Run: headless pygame with SDL's dummy video driver; simulated clock (each Clock.tick advances the game by its frame time, no real sleeping); random seed 0; keys injected as events and as key.get_pressed() state; mouse plan: one left click at the window centre at the start of phase 2, then a move to the lower-right quarter at the start of phase 3.
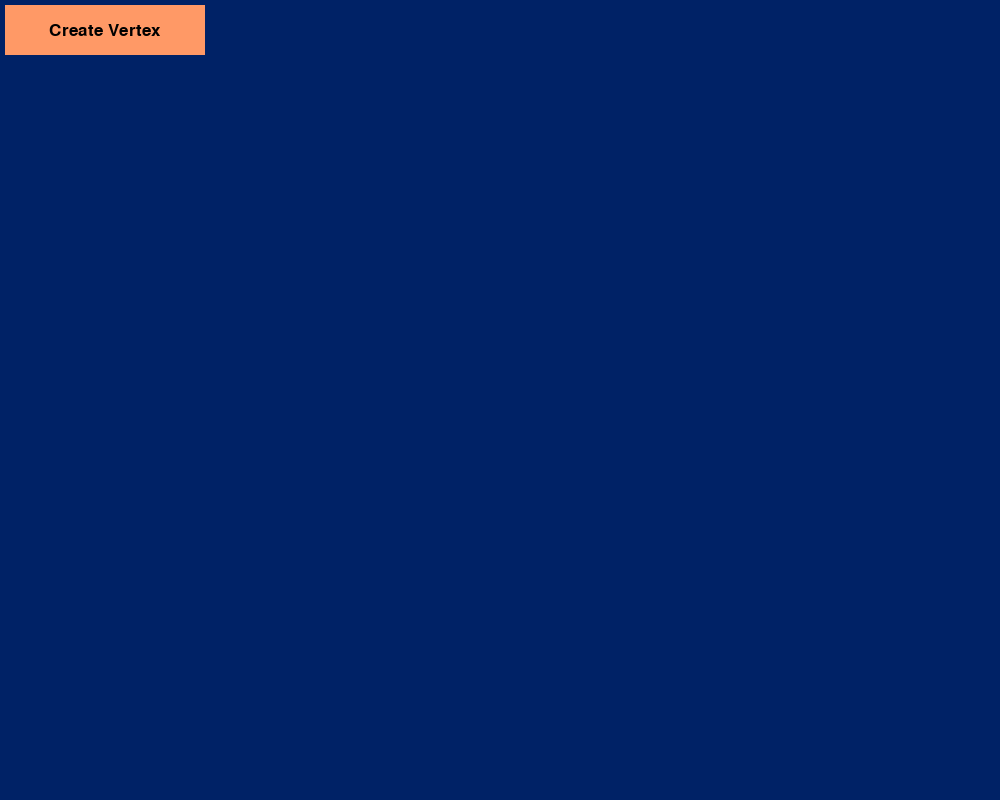
Frame 1 of 4 · flips 1–60 · no input
Frame 2 of 4 · flips 61–180 · clicked the window centre · tapped SPACE, RETURN · held RIGHT (→), D · screen unchanged from frame 1, image omitted
Frame 3 of 4 · flips 181–300 · moved the mouse to the lower-right quarter · held DOWN (↓), S · screen unchanged from frame 2, image omitted
Frame 4 of 4 · flips 301–420 · held LEFT (←), A, UP (↑), W · screen unchanged from frame 3, image omitted

The pygame program that drew these frames:

import pygame

# initialize game and create screen and caption
pygame.init()
screen = pygame.display.set_mode((1000, 800))
pygame.display.set_caption("Graph Algorithm Visualizer")


class Button:
    def __init__(self, x_pos, y_pos, width, height, color, text=""):
        self.x_pos = x_pos
        self.y_pos = y_pos
        self.width = width
        self.height = height
        self.color = color
        self.text = text
        self.is_pushed = False

    def draw_button(self):
        pygame.draw.rect(screen, self.color, (self.x_pos, self.y_pos, self.width, self.height), 0)

        if self.text != "":
            font = pygame.font.SysFont('comicsans', 25)
            text = font.render(self.text, 1, (0, 0, 0))
            screen.blit(text, (self.x_pos + (self.width // 2 - text.get_width() // 2),
                               self.y_pos + (self.height // 2 - text.get_height() // 2)))

    def is_covered(self, mouse_pos):
        if mouse_pos[0] > self.x_pos and mouse_pos[0] < self.x_pos + self.width:
            if mouse_pos[1] > self.y_pos and mouse_pos[1] < self.y_pos + self.height:
                return True
        return False

class Vertex:
    def __init__(self, pos, id):
        self.pos = pos
        self.color = (255, 255, 255)
        self.id = id

    def draw_vertex(self):
        pygame.draw.circle(screen, (0, 0, 0), self.pos, 22)
        pygame.draw.circle(screen, self.color, self.pos, 20)

        font = pygame.font.SysFont('comicsans', 25)
        text = font.render(str(self.id), 1, (0, 0, 0))
        screen.blit(text, (self.pos[0] - 5, self.pos[1] - 8))

    def is_covered(self, mouse_pos):
        distance = ((mouse_pos[0] - self.pos[0]) ** 2 + (mouse_pos[1] - self.pos[1]) ** 2) ** 0.5
        if distance < 22:
            return True
        return False


def draw_vertices(vertices):
    for i in vertices:
        i.draw_vertex()

def draw_button(buttons):
    for i in buttons:
        i.draw_button()

def main():
    visual_running = True
    button_list = []
    vertices_list = []
    vertex_button = Button(5, 5, 200, 50, (255, 153, 102), "Create Vertex")
    button_list.append(vertex_button)
    id = 1

    while visual_running:
        screen.fill((0, 34, 102))

        for event in pygame.event.get():
            mouse_pos = pygame.mouse.get_pos()

            if event.type == pygame.QUIT:
                visual_running = False
                pygame.quit()
                quit()
                break

            # if user is hovering over mouse then change color
            if event.type == pygame.MOUSEMOTION:
                if vertex_button.is_covered(mouse_pos):
                    vertex_button.color = (255, 238, 230)
                else:
                    vertex_button.color = (255, 153, 102)

            if event.type == pygame.MOUSEBUTTONDOWN:
                if vertex_button.is_pushed:
                    print("Draw vertex")
                    if mouse_pos[1] > vertex_button.y_pos + vertex_button.height:
                        vertices_list.append(Vertex(mouse_pos, id))
                        id += 1
                        vertex_button.is_pushed = False
                    else:
                        print("Not valid vertex location")
                if vertex_button.is_covered(mouse_pos):
                    vertex_button.is_pushed = True
                    print("Vertex button pushed")

        # draw button and update display
        draw_vertices(vertices_list)
        draw_button(button_list)
        pygame.display.update()


main()
